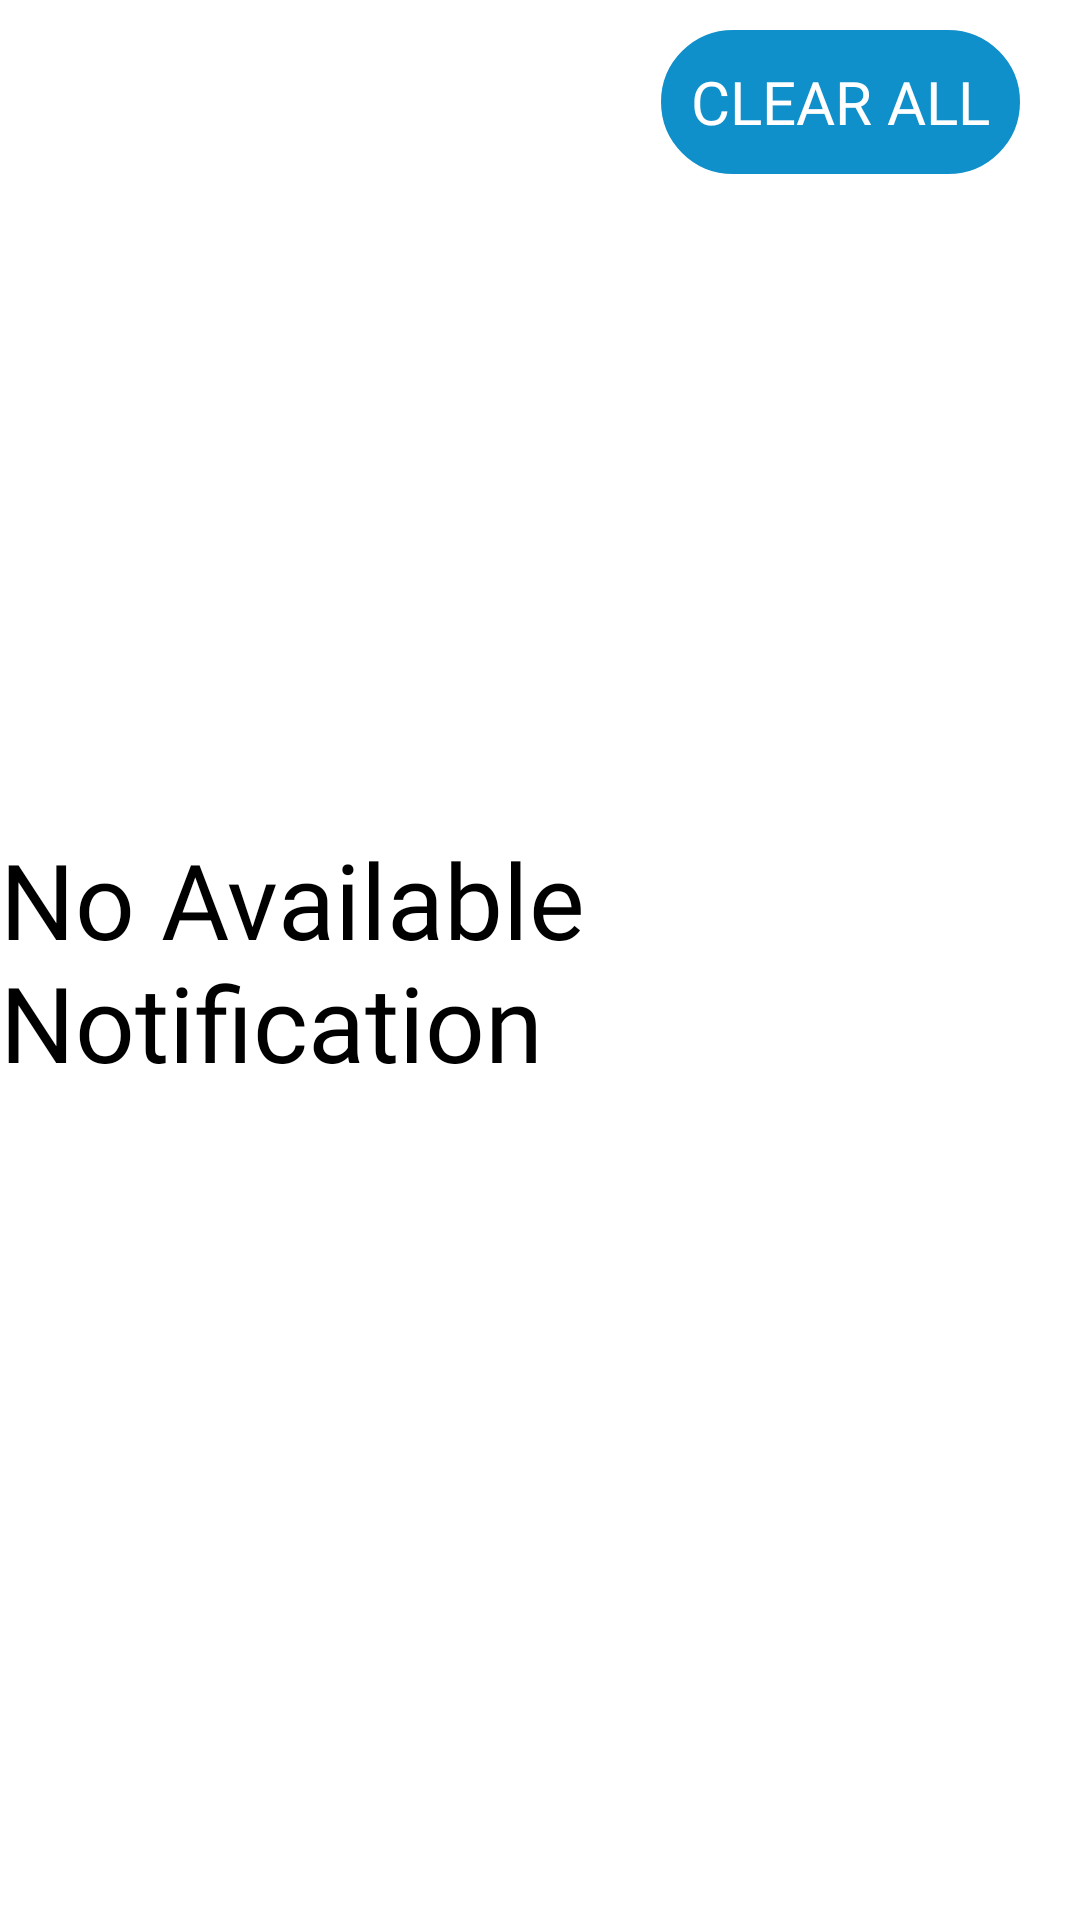

Layout XML and referenced resources for this Android screen:
<!-- AndroidManifest.xml: application theme Base.Theme.GoogleDevelopersCommunityVisualisationTool -->
<!-- res/layout/fragment_notification.xml -->
<?xml version="1.0" encoding="utf-8"?>
<androidx.constraintlayout.widget.ConstraintLayout xmlns:android="http://schemas.android.com/apk/res/android"
    xmlns:app="http://schemas.android.com/apk/res-auto"
    xmlns:tools="http://schemas.android.com/tools"
    android:layout_width="match_parent"
    android:layout_height="match_parent"
    tools:context=".fragments.Notification.Notification">

    <androidx.appcompat.widget.AppCompatButton
        android:id="@+id/ClearButtton"
        android:layout_width="wrap_content"
        android:layout_height="wrap_content"
        android:layout_marginEnd="20dp"
        android:layout_marginTop="10dp"
        android:background="@drawable/cardview"
        android:backgroundTint="@color/ButtonColor"
        android:fontFamily="@font/poppins_medium"
        android:padding="10dp"
        android:text="Clear ALL"
        android:textColor="@color/white"
        android:textSize="20dp"
        app:layout_constraintEnd_toEndOf="parent"
        app:layout_constraintTop_toTopOf="parent" />

    <TextView
        android:id="@+id/NoItemText"
        android:layout_width="wrap_content"
        android:layout_height="wrap_content"
        android:text="No Available Notification"
        android:textColor="@color/subText"
        android:fontFamily="@font/poppins_medium"
        android:textSize="35dp"
        android:visibility="visible"
        app:layout_constraintBottom_toBottomOf="parent"
        app:layout_constraintEnd_toEndOf="parent"
        app:layout_constraintStart_toStartOf="parent"
        app:layout_constraintTop_toTopOf="parent" />

    <androidx.recyclerview.widget.RecyclerView
        android:id="@+id/NotificationrecyclerView"
        android:layout_width="0dp"
        android:layout_height="0dp"
        app:layout_constraintBottom_toBottomOf="parent"
        app:layout_constraintEnd_toEndOf="parent"
        app:layout_constraintStart_toStartOf="parent"
        app:layout_constraintTop_toBottomOf="@+id/ClearButtton"
        tools:listitem="@layout/notification_item" />
</androidx.constraintlayout.widget.ConstraintLayout>
<!-- res/layout/notification_item.xml (included above) -->
<?xml version="1.0" encoding="utf-8"?>
<com.google.android.material.card.MaterialCardView xmlns:android="http://schemas.android.com/apk/res/android"
    xmlns:app="http://schemas.android.com/apk/res-auto"
    android:layout_width="match_parent"
    android:layout_height="wrap_content"
    android:backgroundTint="@color/CardViewTransparent"
    android:background="@drawable/glass_background"
    app:cardElevation="0dp"
    android:elevation="200dp"
    app:cardCornerRadius="20dp"
    android:layout_margin="10dp"
    >

    <androidx.constraintlayout.widget.ConstraintLayout
        android:layout_width="match_parent"
        android:layout_height="match_parent">

        <de.hdodenhof.circleimageview.CircleImageView
            android:id="@+id/logoNotify"
            android:layout_width="70dp"
            android:layout_height="70dp"
            android:layout_marginStart="10dp"
            app:layout_constraintBottom_toBottomOf="parent"
            app:layout_constraintStart_toStartOf="parent"
            app:layout_constraintTop_toTopOf="parent" />

        <TextView
            android:id="@+id/title"
            android:layout_width="0dp"
            android:layout_height="wrap_content"
            android:layout_marginTop="10dp"
            android:layout_marginStart="10dp"
            android:textSize="30dp"
            android:hint="Title Of Notification"
            android:fontFamily="@font/montserratmedium"
            app:layout_constraintEnd_toEndOf="parent"
            app:layout_constraintTop_toTopOf="parent"
            app:layout_constraintStart_toEndOf="@+id/logoNotify" />

        <TextView
            android:id="@+id/timeText"
            android:layout_width="0dp"
            android:layout_height="wrap_content"
            android:layout_marginTop="5dp"
            android:layout_marginEnd="25dp"
            android:layout_marginBottom="10dp"
            android:hint="1 min ago"
            android:textAlignment="viewEnd"
            android:textSize="20dp"
            app:layout_constraintBottom_toBottomOf="parent"
            app:layout_constraintEnd_toEndOf="parent"
            app:layout_constraintTop_toBottomOf="@id/title" />

        <TextView
            android:id="@+id/StartsInText"
            android:layout_width="wrap_content"
            android:layout_height="wrap_content"
            android:text="Start at "
            android:layout_marginTop="5dp"
            android:layout_marginBottom="10dp"
            android:layout_marginStart="10dp"
            android:textSize="20dp"
            android:fontFamily="@font/montserratmedium"
            android:textColor="@color/subText"
            app:layout_constraintBottom_toBottomOf="parent"
            app:layout_constraintStart_toEndOf="@+id/logoNotify"
            app:layout_constraintTop_toBottomOf="@+id/title" />
    </androidx.constraintlayout.widget.ConstraintLayout>

</com.google.android.material.card.MaterialCardView>
<!-- resources referenced by this layout -->
<resources>
  <color name="ButtonColor">#1090CB</color>
  <color name="CardViewTransparent">@color/white</color>
  <color name="subText">@color/black</color>
  <color name="white">#FFFFFFFF</color>
  <!-- drawable cardview (drawable) -->
  <?xml version="1.0" encoding="utf-8"?>
  <shape android:shape="rectangle" xmlns:android="http://schemas.android.com/apk/res/android">
  <corners android:radius="50dp" />
  
  
      <stroke android:color="#000000" android:width="1dp"/>
  </shape>
  <!-- drawable glass_background (drawable) -->
  <?xml version="1.0" encoding="utf-8"?>
  <shape xmlns:android="http://schemas.android.com/apk/res/android">
      <gradient
          android:startColor="#99FFFFFF"
          android:endColor="#00FFFFFF"
          android:angle="45" />
      <corners android:radius="16dp" />
  </shape>
  <style name="Base.Theme.GoogleDevelopersCommunityVisualisationTool" parent="Theme.Material3.DayNight.NoActionBar">
          
          <item name="android:colorPrimary">@color/white</item>
          <item name="colorPrimaryVariant">@color/white</item>
          <item name="colorOnPrimary">@color/white</item>
          
          <item name="colorSecondary">@color/white</item>
          <item name="colorSecondaryVariant">@color/white</item>
          <item name="colorOnSecondary">@color/white</item>
          
          <item name="android:statusBarColor">@color/white</item>
          <item name="android:colorBackground">@color/white</item>
          
  
      </style>
  <color name="black">#FF000000</color>
</resources>
